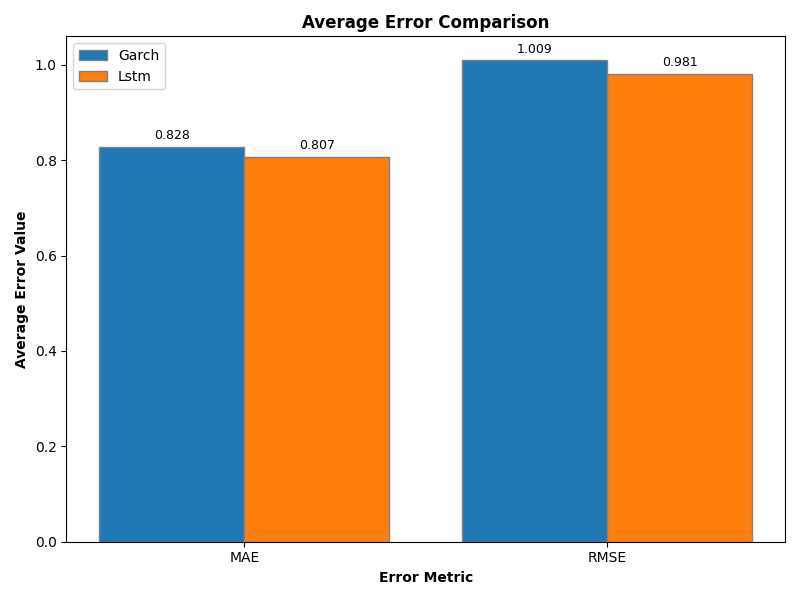

Data behind this chart, as committed beside it:
code, MAE_LSTM, RMSE_LSTM, MAE_GARCH, RMSE_GARCH
1216, 0.5416, 0.6711, 0.5485, 0.6821
1301, 0.8547, 1.046, 0.8763, 1.079
1303, 0.9347, 1.12, 0.9601, 1.15
2002, 0.6707, 0.8342, 0.6867, 0.864
2059, 1.148, 1.37, 1.181, 1.417
2207, 0.7064, 0.862, 0.7232, 0.8826
2301, 1.028, 1.224, 1.05, 1.248
2303, 0.7921, 0.9457, 0.8171, 0.9747
2308, 1.048, 1.215, 1.067, 1.246
2317, 0.9657, 1.17, 0.985, 1.215
2327, 0.9403, 1.119, 0.9699, 1.152
2330, 0.8935, 1.071, 0.9088, 1.09
2345, 1.085, 1.284, 1.12, 1.33
2357, 1.019, 1.192, 1.045, 1.218
2379, 0.8945, 1.049, 0.9121, 1.074
2382, 1.048, 1.242, 1.069, 1.269
2383, 1.149, 1.368, 1.192, 1.413
2395, 0.8496, 1.007, 0.8813, 1.043
2412, 0.2535, 0.3468, 0.2615, 0.3658
2454, 1.023, 1.181, 1.034, 1.199
2603, 1.02, 1.221, 1.045, 1.254
2609, 1.061, 1.264, 1.094, 1.324
2615, 1.09, 1.306, 1.119, 1.349
2880, 0.5439, 0.6986, 0.5522, 0.7115
2881, 0.6469, 0.8158, 0.6598, 0.8351
2882, 0.6853, 0.8757, 0.7091, 0.9103
2883, 0.7097, 0.8749, 0.7155, 0.889
2884, 0.5326, 0.6841, 0.5539, 0.71
2885, 0.6411, 0.7924, 0.6572, 0.8183
2886, 0.4725, 0.6177, 0.4908, 0.6416
2887, 0.6036, 0.794, 0.6303, 0.8328
2890, 0.6103, 0.747, 0.6439, 0.7863
2891, 0.6549, 0.8233, 0.6666, 0.8478
2892, 0.4286, 0.5767, 0.4463, 0.6072
2912, 0.4073, 0.5372, 0.4058, 0.5385
3008, 0.9319, 1.116, 0.936, 1.132
3017, 1.224, 1.426, 1.247, 1.463
3034, 0.7646, 0.933, 0.7909, 0.9715
3045, 0.4308, 0.5785, 0.4333, 0.5734
3231, 1.033, 1.221, 1.056, 1.253
3661, 1.218, 1.467, 1.251, 1.509
4904, 0.5634, 0.7068, 0.5688, 0.7143
4938, 0.8344, 1.018, 0.8542, 1.042
5871, 0.8295, 1.001, 0.8664, 1.053
5880, 0.419, 0.5864, 0.4367, 0.6058
6505, 0.9192, 1.103, 0.9467, 1.131
